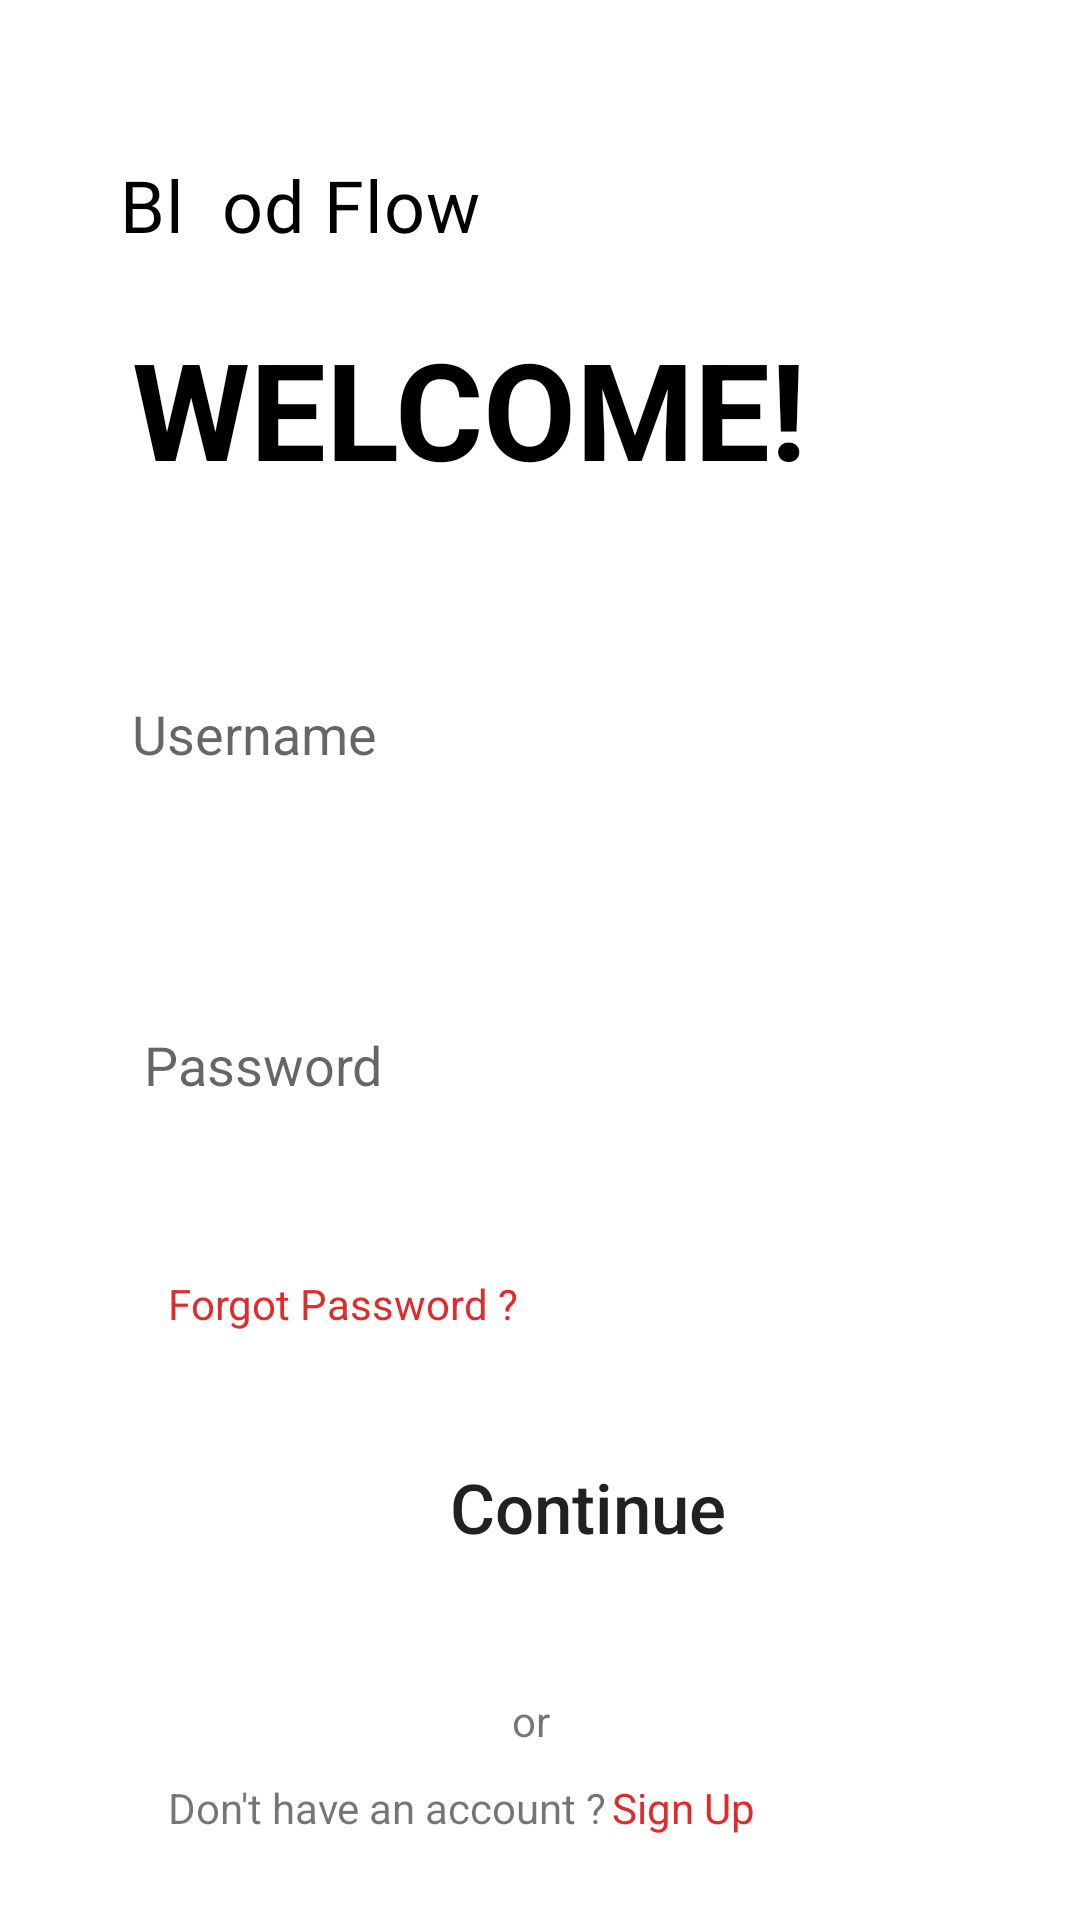

Produce the Android XML layout that renders to this screen, including the resource entries it uses.
<!-- AndroidManifest.xml: application theme Theme.Blood -->
<!-- res/layout/activity_login.xml -->
<?xml version="1.0" encoding="utf-8"?>
<androidx.constraintlayout.widget.ConstraintLayout xmlns:android="http://schemas.android.com/apk/res/android"
    xmlns:app="http://schemas.android.com/apk/res-auto"
    xmlns:tools="http://schemas.android.com/tools"
    android:layout_width="match_parent"
    android:layout_height="match_parent"
    tools:context=".Login">

    <TextView
        android:id="@+id/textView2"
        android:layout_width="189dp"
        android:layout_height="38dp"
        android:layout_marginStart="40dp"
        android:layout_marginTop="52dp"
        android:fontFamily="@font/merriweather_sans_light"
        android:letterSpacing="0.01"
        android:text="Bl  od Flow"
        android:textColor="@color/black"
        android:textSize="24sp"
        app:layout_constraintStart_toStartOf="parent"
        app:layout_constraintTop_toTopOf="parent" />

    <ImageView
        android:id="@+id/imageView2"
        android:layout_width="13dp"
        android:layout_height="15dp"
        android:layout_marginStart="24dp"
        android:layout_marginTop="12dp"
        app:layout_constraintStart_toStartOf="@+id/textView2"
        app:layout_constraintTop_toTopOf="@+id/textView2"
        app:srcCompat="@drawable/bld" />

    <TextView
        android:id="@+id/textView3"
        android:layout_width="289dp"
        android:layout_height="74dp"
        android:layout_marginStart="44dp"
        android:layout_marginTop="16dp"
        android:text="WELCOME!"
        android:textColor="@color/black"
        android:textSize="45sp"
        android:textStyle="bold"
        app:layout_constraintStart_toStartOf="parent"
        app:layout_constraintTop_toBottomOf="@+id/textView2" />

    <EditText
        android:id="@+id/Email"
        android:layout_width="302dp"
        android:layout_height="73dp"
        android:layout_marginStart="44dp"
        android:layout_marginTop="28dp"
        android:background="@drawable/input_field"
        android:ems="10"
        android:hint="Username"
        android:inputType="textPersonName"
        app:layout_constraintStart_toStartOf="parent"
        app:layout_constraintTop_toBottomOf="@+id/textView3" />

    <EditText
        android:id="@+id/password"
        android:layout_width="296dp"
        android:layout_height="76dp"
        android:layout_marginStart="4dp"
        android:layout_marginTop="36dp"
        android:background="@drawable/input_field"
        android:ems="10"
        android:hint="Password"
        android:inputType="textPassword"
        app:layout_constraintStart_toStartOf="@+id/Email"
        app:layout_constraintTop_toBottomOf="@+id/Email" />

    <Button
        android:id="@+id/loginBtn"
        android:layout_width="296dp"
        android:layout_height="75dp"
        android:layout_marginStart="48dp"
        android:layout_marginTop="72dp"
        android:background="@drawable/input_field"
        android:text="Continue"
        android:textAllCaps="false"
        android:textSize="23sp"
        app:layout_constraintStart_toStartOf="parent"
        app:layout_constraintTop_toBottomOf="@+id/password" />

    <TextView
        android:id="@+id/forgotPassword"
        android:layout_width="141dp"
        android:layout_height="23dp"
        android:layout_marginStart="8dp"
        android:layout_marginTop="32dp"
        android:text="Forgot Password ?"
        android:textColor="@color/red"
        app:layout_constraintStart_toStartOf="@+id/password"
        app:layout_constraintTop_toBottomOf="@+id/password" />

    <TextView
        android:id="@+id/textView4"
        android:layout_width="19dp"
        android:layout_height="21dp"
        android:layout_marginTop="24dp"
        android:text="or"
        app:layout_constraintEnd_toEndOf="parent"
        app:layout_constraintStart_toStartOf="parent"
        app:layout_constraintTop_toBottomOf="@+id/loginBtn" />

    <ProgressBar
        android:id="@+id/progressBar"
        style="?android:attr/progressBarStyle"
        android:layout_width="wrap_content"
        android:layout_height="wrap_content"
        android:layout_marginBottom="112dp"
        android:visibility="invisible"
        app:layout_constraintBottom_toBottomOf="parent"
        app:layout_constraintEnd_toEndOf="parent"
        app:layout_constraintHorizontal_bias="0.498"
        app:layout_constraintStart_toStartOf="parent"
        app:layout_constraintTop_toBottomOf="@+id/loginBtn"
        app:layout_constraintVertical_bias="0.39" />

    <TextView
        android:id="@+id/textView5"
        android:layout_width="156dp"
        android:layout_height="26dp"
        android:layout_marginStart="56dp"
        android:layout_marginTop="8dp"
        android:text="Don't have an account ?"
        app:layout_constraintStart_toStartOf="parent"
        app:layout_constraintTop_toBottomOf="@+id/textView4" />

    <TextView
        android:id="@+id/createBtn"
        android:layout_width="62dp"
        android:layout_height="24dp"
        android:layout_marginStart="204dp"
        android:layout_marginTop="8dp"
        android:text="Sign Up"
        android:textColor="@color/red"
        app:layout_constraintStart_toStartOf="parent"
        app:layout_constraintTop_toBottomOf="@+id/textView4" />

</androidx.constraintlayout.widget.ConstraintLayout>
<!-- resources referenced by this layout -->
<resources>
  <color name="black">#FF000000</color>
  <color name="red">#DE2C2C</color>
  <style name="Theme.Blood" parent="Theme.MaterialComponents.DayNight.NoActionBar">
          
          <item name="colorPrimary">@color/red</item>
          <item name="colorPrimaryVariant">@color/red</item>
          <item name="colorOnPrimary">@color/white</item>
          
          <item name="colorSecondary">@color/teal_200</item>
          <item name="colorSecondaryVariant">@color/teal_700</item>
          <item name="colorOnSecondary">@color/black</item>
          
          <item name="android:statusBarColor" tools:targetApi="l">?attr/colorPrimaryVariant</item>
          
      </style>
  <color name="white">#FFFFFFFF</color>
  <color name="teal_200">#FF03DAC5</color>
  <color name="teal_700">#FF018786</color>
</resources>
